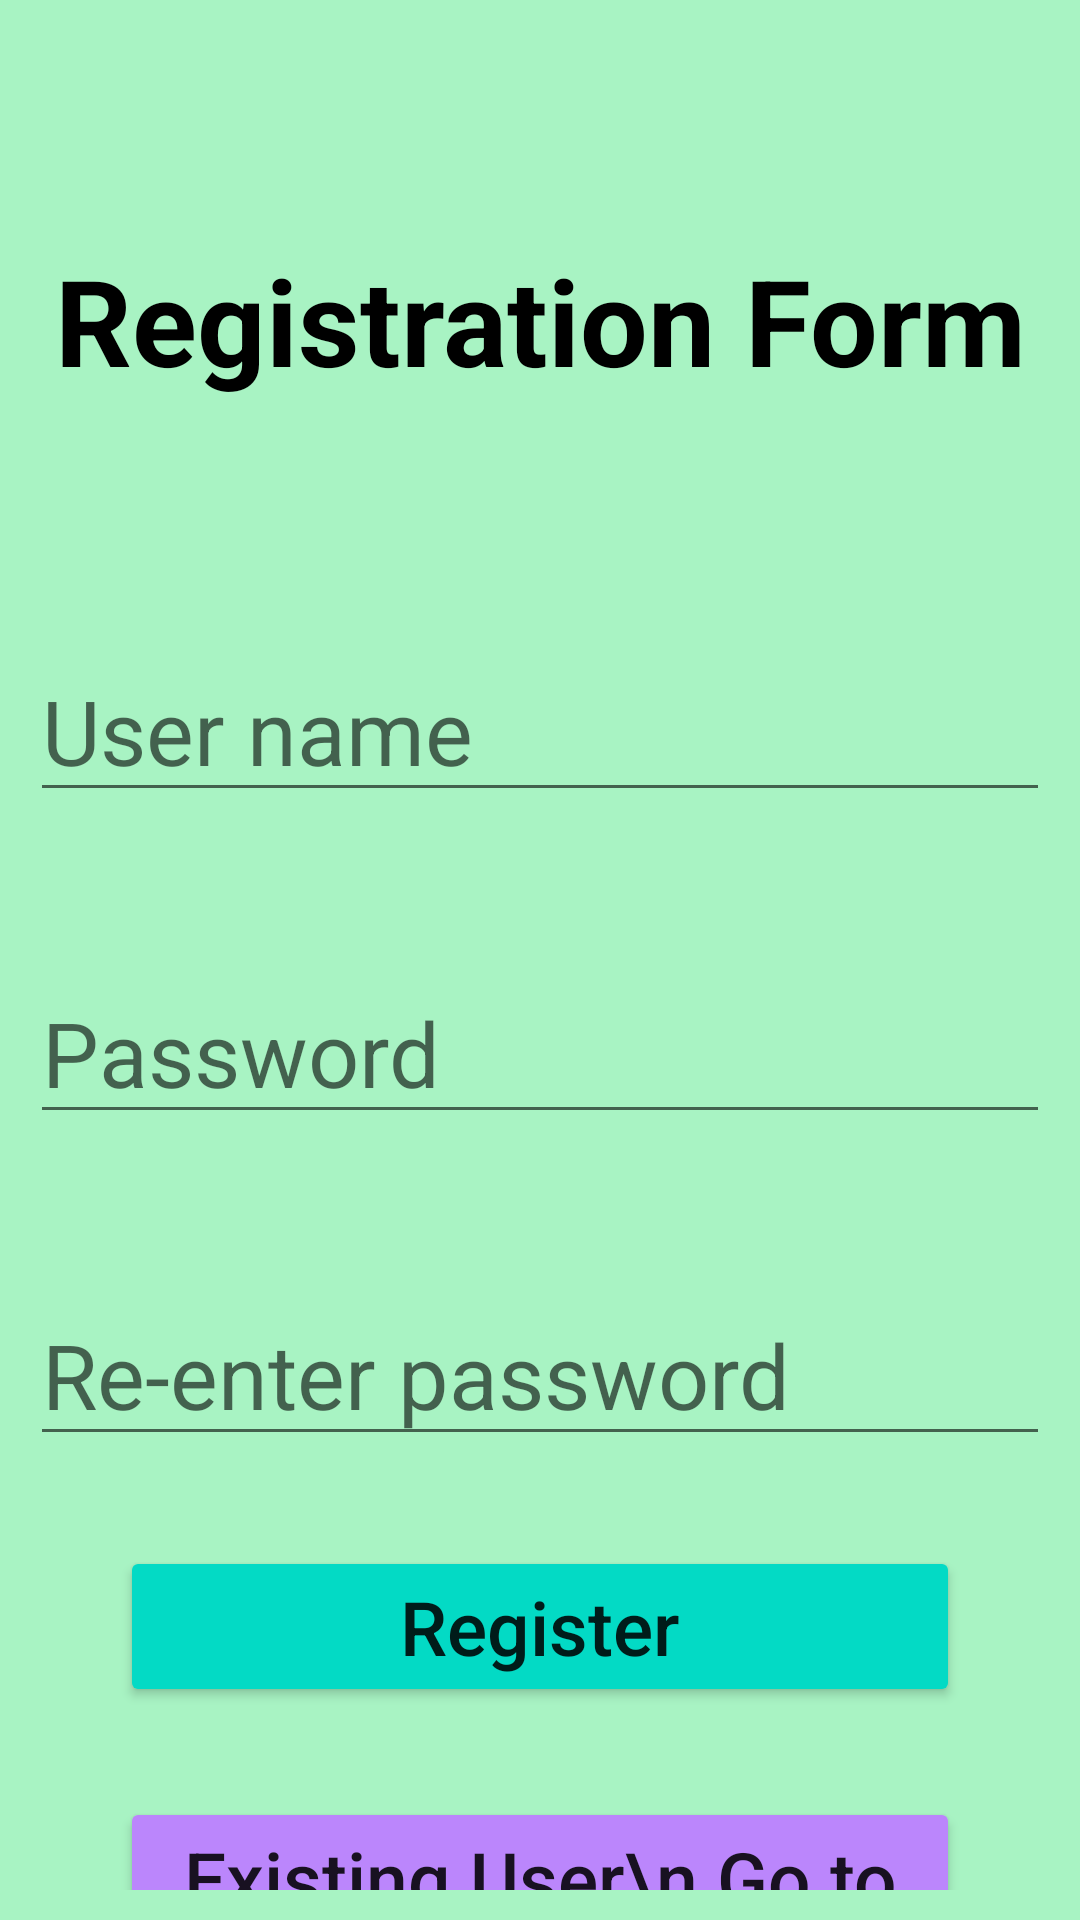

Here is an Android app screen rendered from its layout file. Give the layout XML and the strings, colors and styles it references.
<!-- AndroidManifest.xml: application theme Theme.LittleKingsApp -->
<!-- res/layout/login_main_layout.xml -->
<?xml version="1.0" encoding="utf-8"?>
<androidx.constraintlayout.widget.ConstraintLayout xmlns:android="http://schemas.android.com/apk/res/android"
    xmlns:app="http://schemas.android.com/apk/res-auto"
    xmlns:tools="http://schemas.android.com/tools"
    android:layout_width="match_parent"
    android:layout_height="match_parent"
    android:padding="10dp"
    android:background="@drawable/login_back_ground"
    tools:context=".login.SignUp_Main">


    <TextView
        android:id="@+id/textView"
        android:layout_width="wrap_content"
        android:layout_height="wrap_content"
        android:text="Registration Form"
        android:textAllCaps="false"
        android:textColor="@color/black"
        android:textSize="40sp"
        android:textStyle="bold"
        app:layout_constraintEnd_toEndOf="parent"
        app:layout_constraintStart_toStartOf="parent"
        app:layout_constraintTop_toTopOf="parent"
        android:layout_marginTop="70dp"/>

    <EditText
        android:id="@+id/et_userName" android:textSize="30dp"
        android:layout_width="match_parent"
        android:layout_height="wrap_content"
        android:layout_marginTop="80dp"
        app:layout_constraintEnd_toEndOf="parent"
        app:layout_constraintStart_toStartOf="parent"
        app:layout_constraintTop_toBottomOf="@+id/textView"
        android:hint="User name"/>

    <EditText
        android:id="@+id/et_password" android:textSize="30dp"
        android:layout_width="match_parent"
        android:layout_height="wrap_content"
        android:layout_marginTop="50dp"
        app:layout_constraintEnd_toEndOf="parent"
        app:layout_constraintStart_toStartOf="parent"
        app:layout_constraintTop_toBottomOf="@+id/et_userName"
        android:hint="Password"/>

    <EditText
        android:id="@+id/et_repeatPassword" android:textSize="30dp"
        android:layout_width="match_parent"
        android:layout_height="wrap_content"
        android:layout_marginTop="50dp"
        app:layout_constraintEnd_toEndOf="parent"
        app:layout_constraintStart_toStartOf="parent"
        app:layout_constraintTop_toBottomOf="@+id/et_password"
        android:hint="Re-enter password"/>

    <Button
        android:id="@+id/btnSignUp"
        android:layout_width="match_parent"
        android:layout_height="wrap_content"
        android:text="Register"
        android:backgroundTint="@color/teal_200"
        android:textAllCaps="false"
        app:layout_constraintTop_toBottomOf="@+id/et_repeatPassword"
        android:textSize="25dp"
        android:layout_margin="30dp"/>
    <Button
        android:id="@+id/btnSignIn"
        android:layout_width="match_parent"
        android:layout_height="wrap_content"
        android:text="Existing User\n Go to Login Page"
        android:textAllCaps="false"
        android:backgroundTint="@color/purple_200"
        app:layout_constraintTop_toBottomOf="@+id/btnSignUp"
        android:textSize="25dp"
        android:layout_margin="30dp"/>



</androidx.constraintlayout.widget.ConstraintLayout>
<!-- resources referenced by this layout -->
<resources>
  <color name="black">#FF000000</color>
  <color name="purple_200">#FFBB86FC</color>
  <color name="teal_200">#FF03DAC5</color>
  <!-- drawable login_back_ground (drawable) -->
  <?xml version="1.0" encoding="utf-8"?>
  <shape xmlns:android="http://schemas.android.com/apk/res/android"
      android:shape="rectangle">
  
      <solid android:color="@color/light_green"/>
  
  
  
  </shape>
  <style name="Theme.LittleKingsApp" parent="Theme.MaterialComponents.DayNight.DarkActionBar">
          
          <item name="colorPrimary">@color/purple_500</item>
          <item name="colorPrimaryVariant">@color/purple_700</item>
          <item name="colorOnPrimary">@color/white</item>
          
          <item name="colorSecondary">@color/teal_200</item>
          <item name="colorSecondaryVariant">@color/teal_700</item>
          <item name="colorOnSecondary">@color/black</item>
          
          <item name="android:statusBarColor" tools:targetApi="l">?attr/colorPrimaryVariant</item>
          
      </style>
  <color name="light_green">#a8f3c3</color>
  <color name="purple_500">#FF6200EE</color>
  <color name="purple_700">#FF3700B3</color>
  <color name="white">#FFFFFFFF</color>
  <color name="teal_700">#FF018786</color>
</resources>
